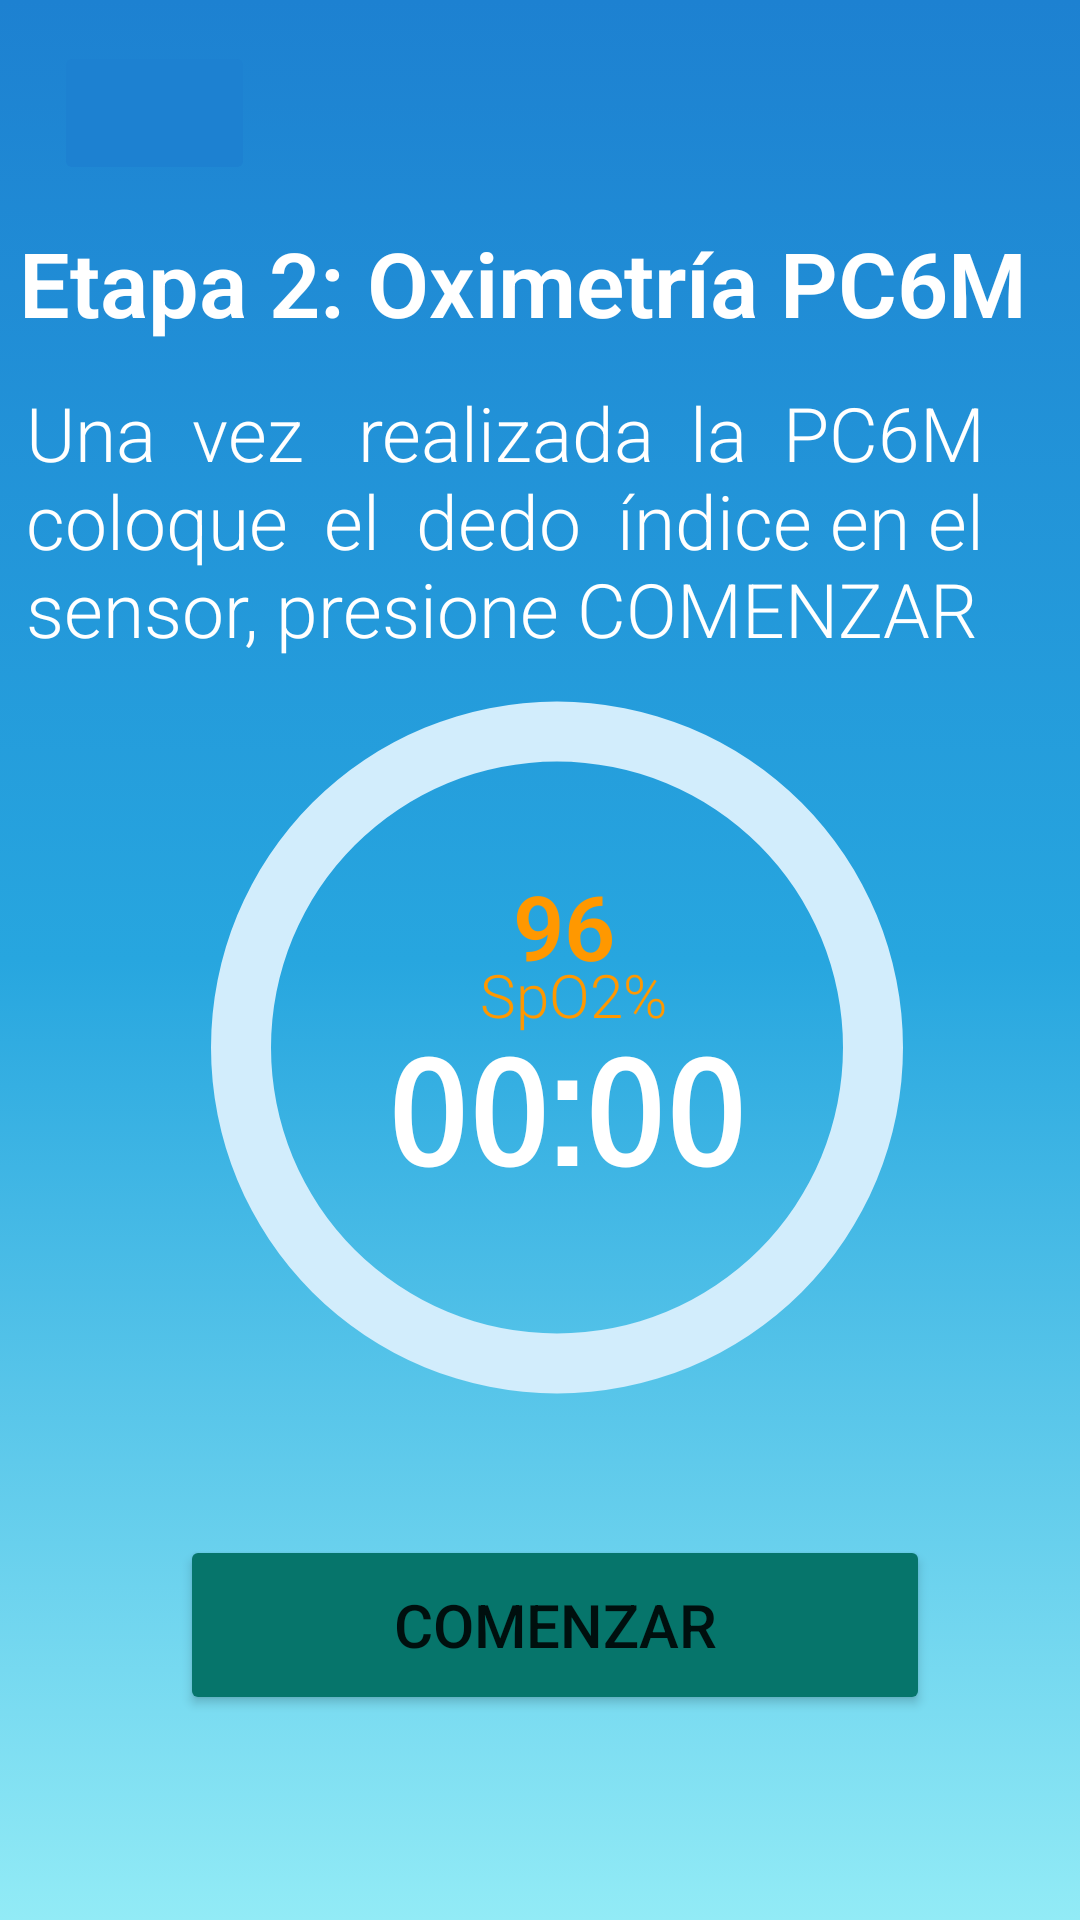

The Android layout XML behind this screen, and the referenced resources:
<!-- AndroidManifest.xml: application theme Theme.EjercitadorRespiratorioDigital -->
<!-- res/layout/activity_pc6_m2.xml -->
<?xml version="1.0" encoding="utf-8"?>
<androidx.constraintlayout.widget.ConstraintLayout xmlns:android="http://schemas.android.com/apk/res/android"
    xmlns:app="http://schemas.android.com/apk/res-auto"
    xmlns:tools="http://schemas.android.com/tools"
    android:layout_width="match_parent"
    android:layout_height="match_parent"
    tools:context=".PC6M_2"
    android:background="@drawable/fondo_degradado">

    <Button
        android:id="@+id/btnComenzar"
        android:layout_width="250dp"
        android:layout_height="60dp"
        android:backgroundTint="@color/color4"
        android:onClick="onClickComenzar"
        android:text="Comenzar"
        android:textSize="20dp"
        app:layout_constraintBottom_toBottomOf="parent"
        app:layout_constraintEnd_toEndOf="parent"
        app:layout_constraintHorizontal_bias="0.546"
        app:layout_constraintStart_toStartOf="parent"
        app:layout_constraintTop_toTopOf="parent"
        app:layout_constraintVertical_bias="0.882" />
    <TextView
        android:id="@+id/tvOxi"
        android:layout_width="117dp"
        android:layout_height="34dp"
        android:fontFamily="sans-serif-light"
        android:gravity="center"
        android:text="96"
        android:textStyle="bold"
        android:textColor="@color/color7"
        android:textSize="30dp"
        app:layout_constraintBottom_toBottomOf="parent"
        app:layout_constraintEnd_toEndOf="parent"
        app:layout_constraintHorizontal_bias="0.534"
        app:layout_constraintStart_toStartOf="parent"
        app:layout_constraintTop_toTopOf="parent"
        app:layout_constraintVertical_bias="0.476" />
    <TextView
        android:id="@+id/tvSp"
        android:layout_width="wrap_content"
        android:layout_height="wrap_content"
        android:fontFamily="sans-serif-light"
        android:text="SpO2%"
        android:textColor="@color/color7"
        android:textSize="20sp"
        app:layout_constraintBottom_toBottomOf="parent"
        app:layout_constraintEnd_toEndOf="parent"
        app:layout_constraintHorizontal_bias="0.538"
        app:layout_constraintStart_toStartOf="parent"
        app:layout_constraintTop_toTopOf="parent"
        app:layout_constraintVertical_bias="0.519" />

    <TextView
        android:id="@+id/tvStatus"
        android:layout_width="308dp"
        android:layout_height="41dp"
        android:fontFamily="sans-serif-light"
        android:gravity="center"
        android:text=""
        android:textColor="@color/white"
        android:textSize="30dp"
        android:textStyle="bold"
        app:layout_constraintBottom_toBottomOf="parent"
        app:layout_constraintEnd_toEndOf="parent"
        app:layout_constraintHorizontal_bias="0.547"
        app:layout_constraintStart_toStartOf="parent"
        app:layout_constraintTop_toTopOf="parent"
        app:layout_constraintVertical_bias="0.819" />

    <TextView
        android:id="@+id/textView"
        android:layout_width="347dp"
        android:layout_height="169dp"
        android:fontFamily="sans-serif-light"
        android:text="Una  vez   realizada  la  PC6M coloque  el  dedo  índice en el sensor, presione COMENZAR"
        android:textColor="@color/white"
        android:textSize="25dp"
        app:layout_constraintBottom_toBottomOf="parent"
        app:layout_constraintEnd_toEndOf="parent"
        app:layout_constraintHorizontal_bias="0.671"
        app:layout_constraintStart_toStartOf="parent"
        app:layout_constraintTop_toTopOf="parent"
        app:layout_constraintVertical_bias="0.27" />

    <ProgressBar
        android:id="@+id/pbTiempo"
        android:layout_width="286dp"
        android:layout_height="285dp"
        android:indeterminateOnly="false"
        android:progressDrawable="@drawable/custom_progress"
        app:layout_constraintBottom_toBottomOf="parent"
        app:layout_constraintEnd_toEndOf="parent"
        app:layout_constraintHorizontal_bias="0.576"
        app:layout_constraintStart_toStartOf="parent"
        app:layout_constraintTop_toTopOf="parent"
        app:layout_constraintVertical_bias="0.582" />

    <TextView
        android:id="@+id/tv"
        android:layout_width="351dp"
        android:layout_height="47dp"
        android:fontFamily="sans-serif-light"
        android:gravity="left"
        android:text="Etapa 2: Oximetría PC6M"
        android:textColor="@color/white"
        android:textSize="30sp"
        android:textStyle="bold"
        app:layout_constraintBottom_toBottomOf="parent"
        app:layout_constraintEnd_toEndOf="parent"
        app:layout_constraintHorizontal_bias="0.716"
        app:layout_constraintStart_toStartOf="parent"
        app:layout_constraintTop_toTopOf="parent"
        app:layout_constraintVertical_bias="0.125" />

    <ImageButton
        android:id="@+id/imageButton2"
        android:layout_width="67dp"
        android:layout_height="48dp"
        android:backgroundTint="@color/color1"
        android:scaleType="centerCrop"
        android:onClick="onClickAtras"
        app:layout_constraintBottom_toBottomOf="parent"
        app:layout_constraintEnd_toEndOf="parent"
        app:layout_constraintHorizontal_bias="0.061"
        app:layout_constraintStart_toStartOf="parent"
        app:layout_constraintTop_toTopOf="parent"
        app:layout_constraintVertical_bias="0.023"
        app:srcCompat="@drawable/ic_baseline_arrow_back_24" />
    <TextView
        android:id="@+id/tvCDown"
        android:layout_width="wrap_content"
        android:layout_height="wrap_content"
        android:fontFamily="sans-serif-smallcaps"
        android:text="00:00"
        android:textColor="@color/white"
        android:textSize="50sp"
        android:textStyle="bold"
        app:layout_constraintBottom_toBottomOf="parent"
        app:layout_constraintEnd_toEndOf="parent"
        app:layout_constraintHorizontal_bias="0.536"
        app:layout_constraintStart_toStartOf="parent"
        app:layout_constraintTop_toTopOf="parent"
        app:layout_constraintVertical_bias="0.59" />

</androidx.constraintlayout.widget.ConstraintLayout>
<!-- resources referenced by this layout -->
<resources>
  <color name="color1">#1D81D1</color>
  <color name="color4">#06756B</color>
  <color name="color7">#FF9800</color>
  <color name="white">#FFFFFFFF</color>
  <!-- drawable custom_progress (drawable) -->
  <?xml version="1.0" encoding="utf-8"?>
  <layer-list xmlns:android="http://schemas.android.com/apk/res/android">
      <item android:id="@android:id/background">
          <shape android:shape="ring"
              android:thickness="20dp"
              android:useLevel="false">
  
              <solid android:color="#D2EDFC"></solid>
          </shape>
  
      </item>
      <item android:id="@android:id/progress">
          <shape android:shape="ring"
              android:thickness="20dp"
              android:useLevel="true">
              <gradient android:startColor="@color/color6"
                  android:centerColor="@color/color5"
                  android:endColor="@color/color4">
              </gradient>
          </shape>
      </item>
  
  </layer-list>
  <!-- drawable fondo_degradado (drawable) -->
  <?xml version="1.0" encoding="utf-8"?>
  <selector xmlns:android="http://schemas.android.com/apk/res/android">
      <item>
          <shape android:shape="rectangle">
              <gradient
                  android:startColor="@color/color1"
                  android:centerColor="@color/color2"
                  android:endColor="@color/color3"
                  android:angle="-90"></gradient>
  
          </shape>
  
  
      </item>
  
  </selector>
  <style name="Theme.EjercitadorRespiratorioDigital" parent="Theme.MaterialComponents.DayNight.NoActionBar">
          
          <item name="colorPrimary">@color/purple_500</item>
          <item name="colorPrimaryVariant">@color/purple_700</item>
          <item name="colorOnPrimary">@color/white</item>
          
          <item name="colorSecondary">@color/teal_200</item>
          <item name="colorSecondaryVariant">@color/teal_700</item>
          <item name="colorOnSecondary">@color/black</item>
          
          <item name="android:statusBarColor" tools:targetApi="l">?attr/colorPrimaryVariant</item>
          
      </style>
  <color name="color6">#8BC34A</color>
  <color name="color5">#4CAF50</color>
  <color name="color2">#27A6DF</color>
  <color name="color3">#92EBF6</color>
  <color name="purple_500">#FF6200EE</color>
  <color name="purple_700">#FF3700B3</color>
  <color name="teal_200">#FF03DAC5</color>
  <color name="teal_700">#FF018786</color>
  <color name="black">#FF000000</color>
</resources>
